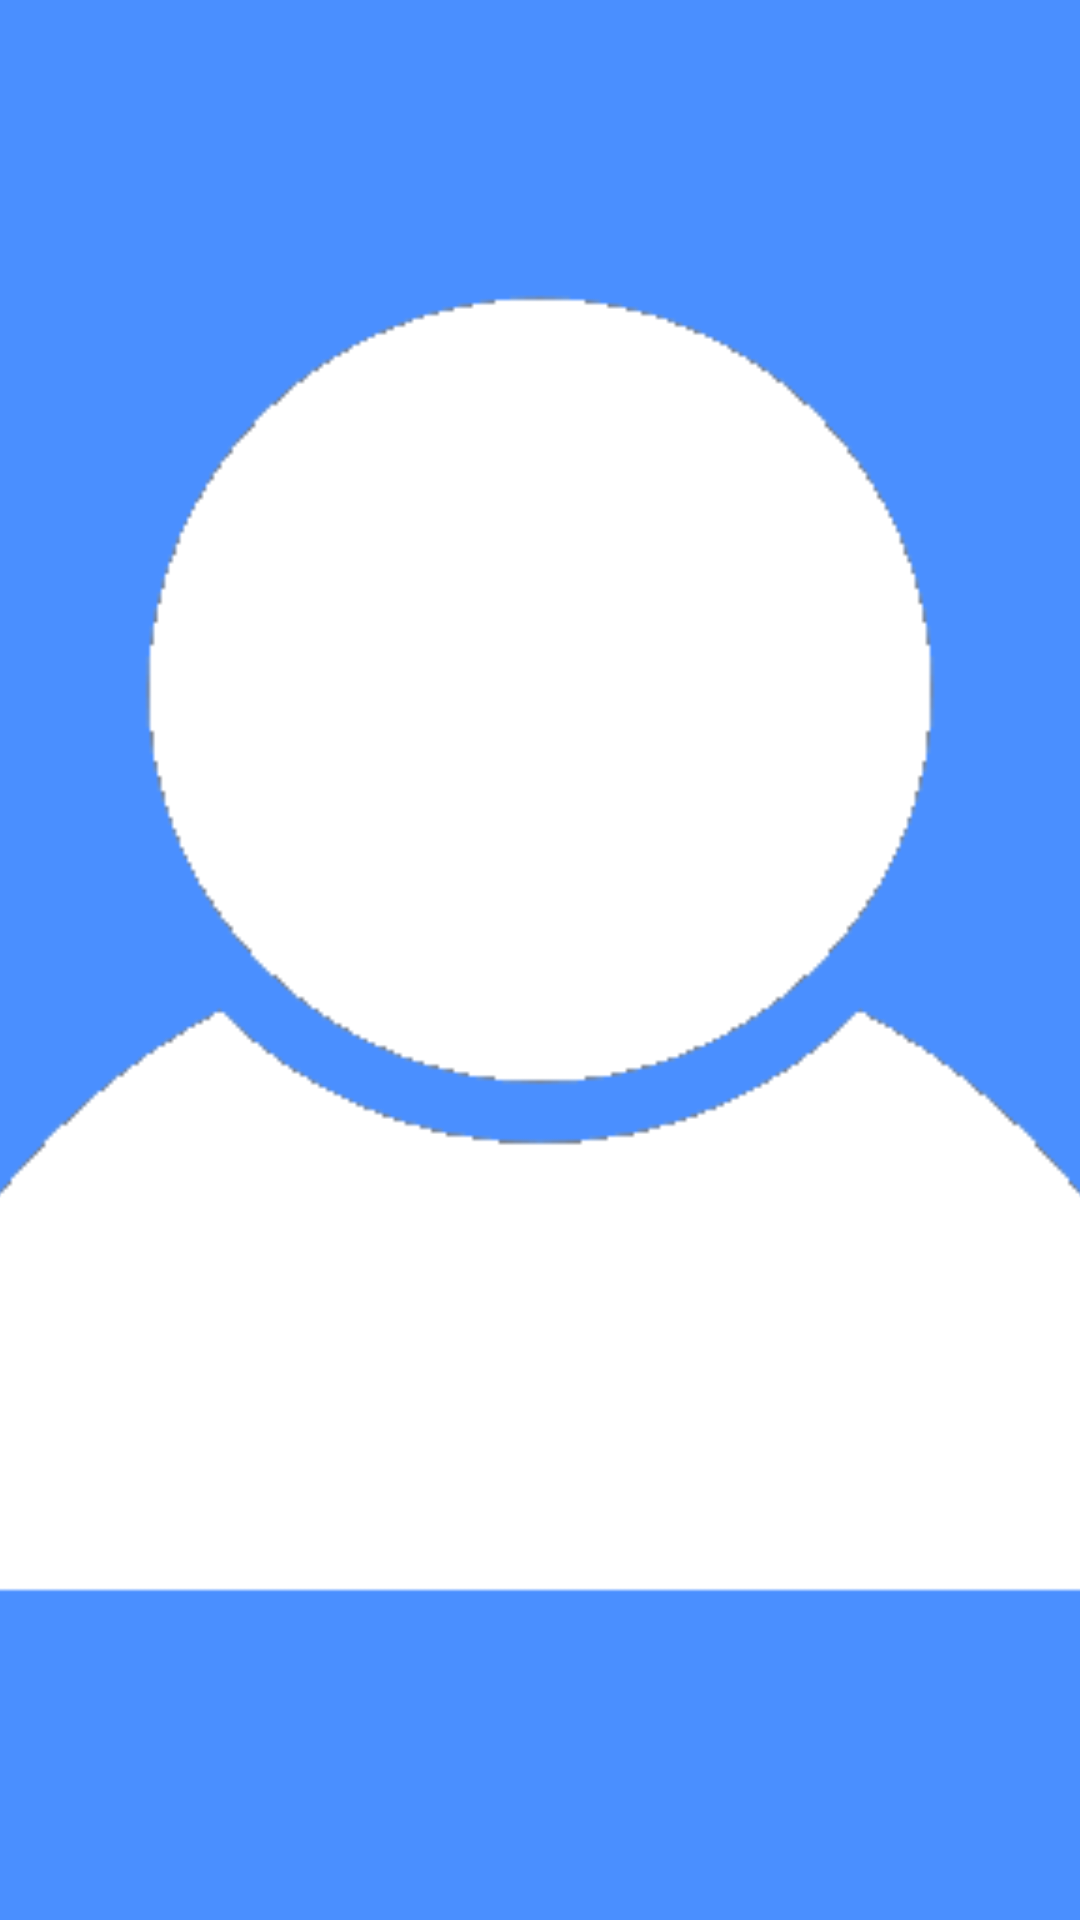

Android layout source for this screen:
<!-- AndroidManifest.xml: application theme SplashScreenStyle -->
<!-- res/layout/nav_header.xml -->
<?xml version="1.0" encoding="utf-8"?>
<LinearLayout xmlns:android="http://schemas.android.com/apk/res/android"
    android:layout_width="match_parent"
    android:layout_height="180dp"
    android:background="@color/background_nav_header"
    android:orientation="vertical">

    <ImageView
        android:id="@+id/imageNavHeaderAvatar"
        android:layout_width="match_parent"
        android:layout_height="match_parent"
        android:scaleType="centerCrop"
        android:src="@mipmap/no_avatar" />

    
    
    
    
    
    
    
    
    
    
    
    
    
    
    
    
    
    
    
    

</LinearLayout>
<!-- resources referenced by this layout -->
<resources>
  <color name="background_nav_header">#5F9CF5</color>
  <color name="nav_header_text">#FFFFFF</color>
  <!-- mipmap no_avatar: png bitmap (mipmap-hdpi, 4635 bytes) -->
  <style name="SplashScreenStyle" parent="Theme.AppCompat.Light.NoActionBar">
          
          <item name="colorPrimary">@color/colorPrimary</item>
          <item name="android:windowFullscreen">true</item>
      </style>
  <color name="colorPrimary">#488EFF</color>
</resources>
